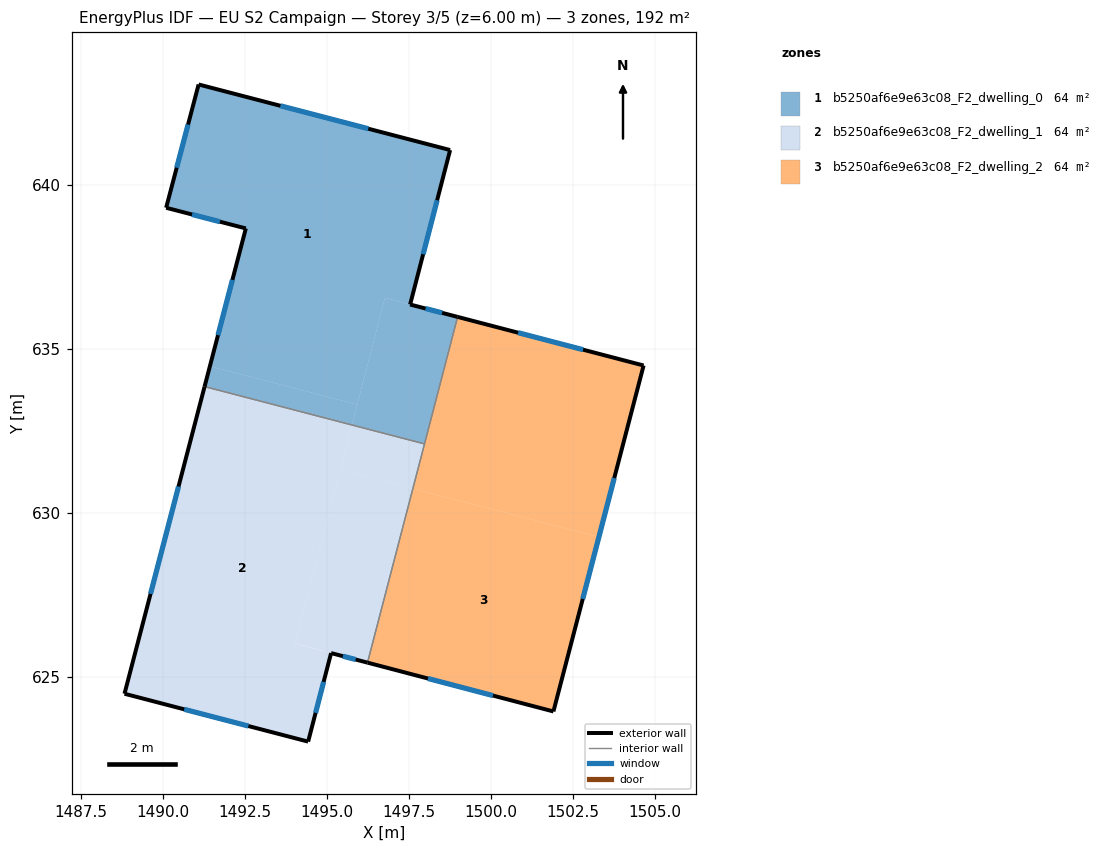
=== STOREY PLAN SPEC (per zone: floor XY polygon, exterior-wall plan segments, windows/doors) ===
zone 1: b5250af6e9e63c08_F2_dwelling_0  (63.9 m²)
  floor: (1498.75, 641.07) (1497.53, 636.36) (1496.77, 636.56) (1495.92, 633.31) (1491.43, 634.48) (1492.52, 638.68) (1490.09, 639.31) (1491.08, 643.07)
  floor: (1498.98, 635.98) (1497.97, 632.11) (1495.76, 632.68) (1496.77, 636.56)
  floor: (1495.92, 633.31) (1495.76, 632.68) (1491.27, 633.85) (1491.43, 634.48)
  exterior wall: (1492.52, 638.68) – (1491.27, 633.86)  [5.0 m]
    window: (1492.11, 637.11) – (1491.67, 635.42)  [1.8 m²]
  exterior wall: (1490.09, 639.31) – (1492.52, 638.68)  [2.5 m]
    window: (1490.88, 639.10) – (1491.73, 638.88)  [0.9 m²]
  exterior wall: (1491.08, 643.07) – (1490.09, 639.31)  [3.9 m]
    window: (1490.76, 641.85) – (1490.41, 640.53)  [1.4 m²]
  exterior wall: (1498.75, 641.07) – (1491.08, 643.07)  [7.9 m]
    window: (1496.26, 641.72) – (1493.58, 642.42)  [2.9 m²]
  exterior wall: (1497.53, 636.36) – (1498.75, 641.07)  [4.9 m]
    window: (1497.93, 637.89) – (1498.36, 639.54)  [1.8 m²]
  exterior wall: (1498.98, 635.98) – (1497.53, 636.36)  [1.5 m]
    window: (1498.51, 636.10) – (1498.00, 636.24)  [0.5 m²]
  interior walls: 2
zone 2: b5250af6e9e63c08_F2_dwelling_1  (63.9 m²)
  floor: (1495.76, 632.68) (1494.02, 626.02) (1495.12, 625.73) (1494.42, 623.03) (1488.82, 624.49) (1491.27, 633.85)
  floor: (1497.62, 630.74) (1496.23, 625.44) (1494.02, 626.02) (1495.40, 631.32)
  floor: (1497.97, 632.11) (1497.62, 630.74) (1495.40, 631.32) (1495.76, 632.68)
  exterior wall: (1494.42, 623.03) – (1495.12, 625.73)  [2.8 m]
    window: (1494.65, 623.91) – (1494.90, 624.85)  [1.0 m²]
  exterior wall: (1488.82, 624.49) – (1494.42, 623.03)  [5.8 m]
    window: (1490.64, 624.01) – (1492.60, 623.50)  [2.1 m²]
  exterior wall: (1491.27, 633.86) – (1488.82, 624.49)  [9.7 m]
    window: (1490.47, 630.81) – (1489.62, 627.53)  [3.5 m²]
  exterior wall: (1495.12, 625.73) – (1496.23, 625.44)  [1.1 m]
    window: (1495.48, 625.63) – (1495.87, 625.53)  [0.4 m²]
  interior walls: 2
zone 3: b5250af6e9e63c08_F2_dwelling_2  (63.9 m²)
  floor: (1504.65, 634.50) (1503.29, 629.27) (1497.62, 630.74) (1498.98, 635.98)
  floor: (1503.29, 629.27) (1501.90, 623.95) (1496.23, 625.44) (1497.62, 630.74)
  exterior wall: (1504.65, 634.50) – (1498.98, 635.98)  [5.9 m]
    window: (1502.81, 634.98) – (1500.83, 635.50)  [2.1 m²]
  exterior wall: (1501.90, 623.95) – (1504.65, 634.50)  [10.9 m]
    window: (1502.80, 627.38) – (1503.76, 631.07)  [4.0 m²]
  exterior wall: (1496.23, 625.44) – (1501.90, 623.95)  [5.9 m]
    window: (1498.08, 624.95) – (1500.06, 624.43)  [2.1 m²]
  interior walls: 2

=== DERIVED (storey summary) ===
Building: EU S2 Campaign
Storey: 3 of 5  (floor level z = 6.00 m)
Storey gross floor area: 191.7 m²
Zones on this storey: 3
  - b5250af6e9e63c08_F2_dwelling_0: floor 63.9 m²; exterior wall 25.7 m (77.0 m²); 6 window(s) 9.4 m²; WWR 12.2%
  - b5250af6e9e63c08_F2_dwelling_1: floor 63.9 m²; exterior wall 19.4 m (58.2 m²); 4 window(s) 7.1 m²; WWR 12.2%
  - b5250af6e9e63c08_F2_dwelling_2: floor 63.9 m²; exterior wall 22.6 m (67.9 m²); 3 window(s) 8.3 m²; WWR 12.2%
Zone adjacency (shared interzone walls):
  - b5250af6e9e63c08_F2_dwelling_0 ↔ b5250af6e9e63c08_F2_dwelling_1
  - b5250af6e9e63c08_F2_dwelling_0 ↔ b5250af6e9e63c08_F2_dwelling_2
  - b5250af6e9e63c08_F2_dwelling_1 ↔ b5250af6e9e63c08_F2_dwelling_2